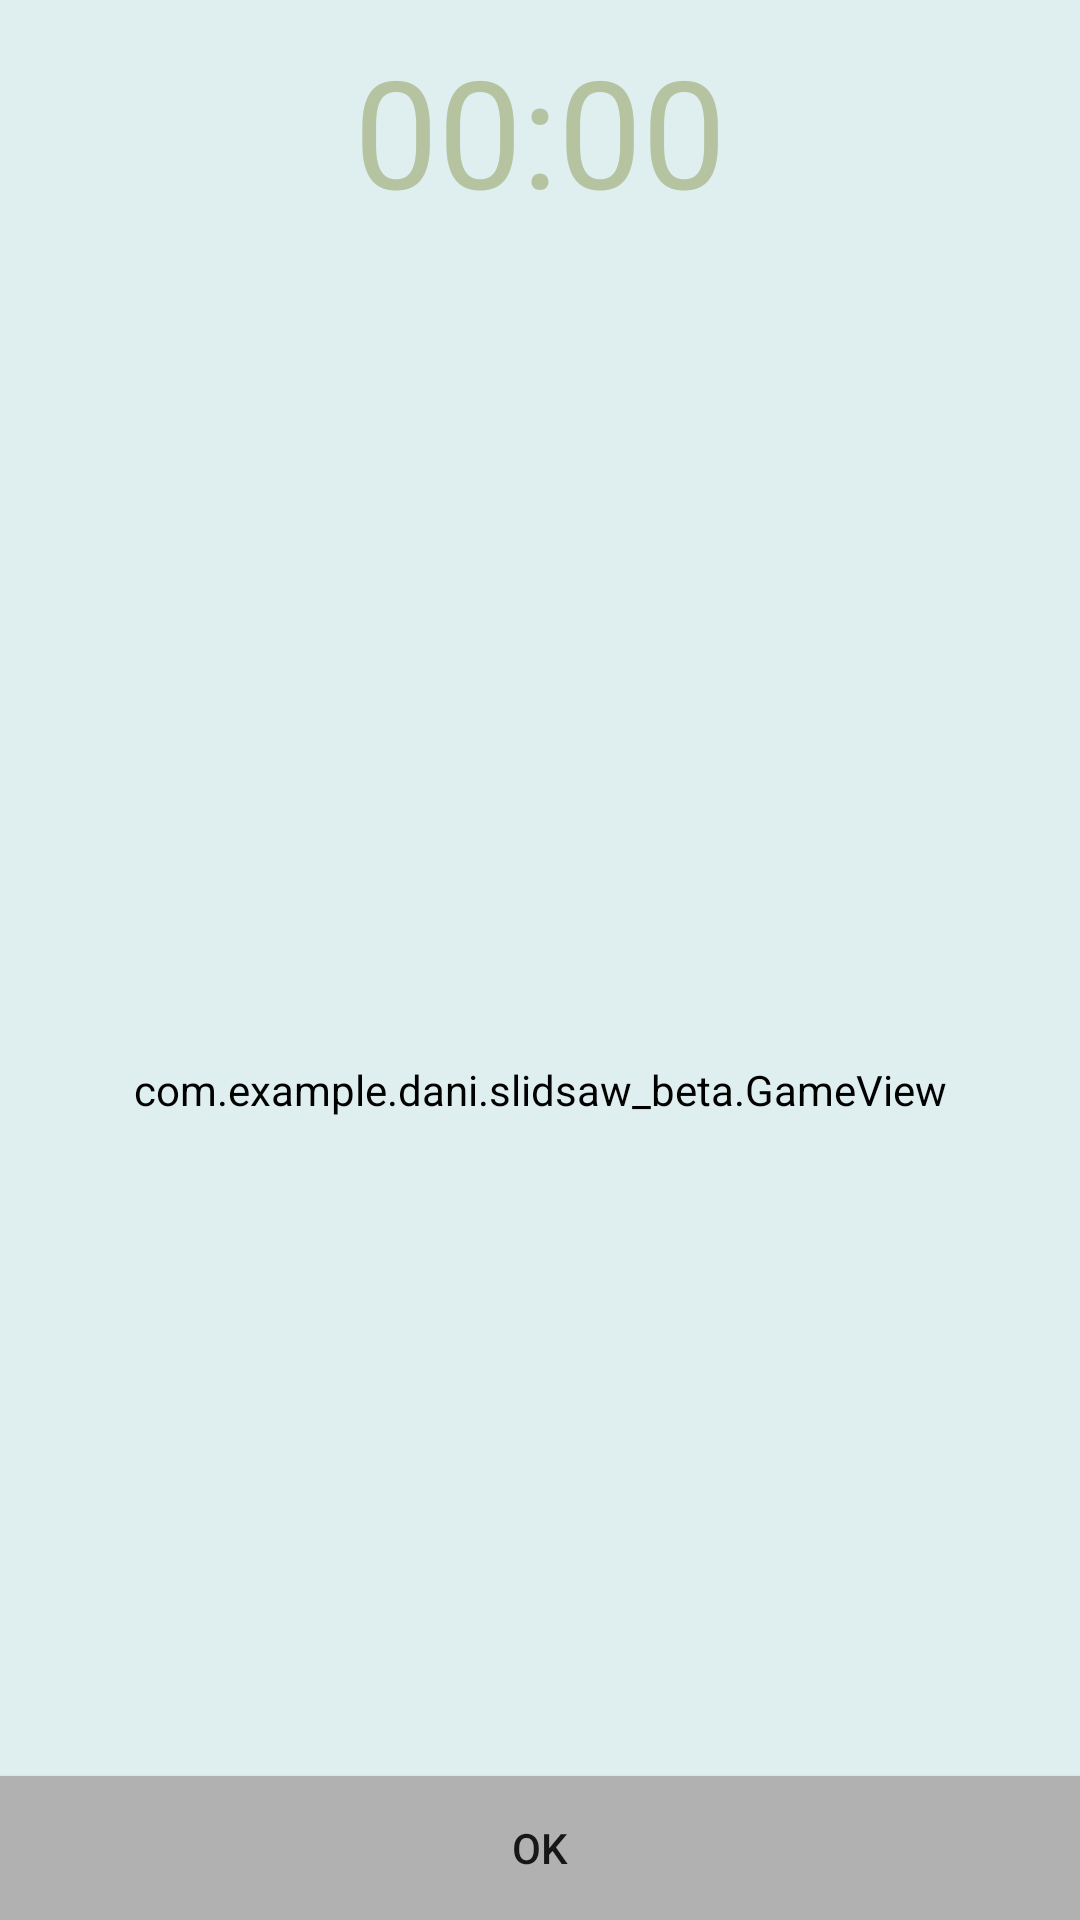

Here is an Android app screen rendered from its layout file. Give the layout XML and the strings, colors and styles it references.
<!-- AndroidManifest.xml: application theme AppTheme -->
<!-- res/layout/activity_juego.xml -->
<?xml version="1.0" encoding="utf-8"?>
<RelativeLayout
    xmlns:android="http://schemas.android.com/apk/res/android"
    xmlns:tools="http://schemas.android.com/tools"
    android:id="@+id/relative"
    android:layout_width="match_parent"
    android:layout_height="match_parent"
    android:paddingRight="@dimen/activity_horizontal_margin"
    android:paddingTop="@dimen/activity_vertical_margin"
    android:paddingBottom="@dimen/activity_vertical_margin"
    tools:context=".Juego"
    android:background="@color/primary_color"

    android:paddingLeft="@dimen/activity_horizontal_margin">

    <Chronometer
        android:layout_width="wrap_content"
        android:layout_height="wrap_content"
        android:id="@+id/Crono"
        android:textSize="50sp"
        android:layout_alignParentTop="true"
        android:layout_centerHorizontal="true"
        android:textColor="#ffb5c3a0"
        android:padding="10dp"
        android:color="@color/terciary_color"/>

    <TextView
        android:layout_width="wrap_content"
        android:layout_height="wrap_content"
        android:textAppearance="?android:attr/textAppearanceLarge"
        android:text="@string/time"
        android:id="@+id/time"
        android:textSize="20sp"
        android:textColor="#ff808b71"
        android:gravity="center"
        android:padding="20dp"
        android:layout_below="@+id/Crono"
        android:layout_centerHorizontal="true" />

    <EditText
        android:layout_width="wrap_content"
        android:layout_height="wrap_content"
        android:id="@+id/editText"
        android:gravity="center_vertical"
        android:hint="@string/name"
        android:layout_centerVertical="true"
        android:layout_centerHorizontal="true" />

    <Button
        style="?android:attr/buttonStyleSmall"
        android:layout_width="fill_parent"
        android:layout_height="wrap_content"
        android:text="@string/OK"
        android:id="@+id/btn_ok"
        android:onClick="onScore"
        android:layout_alignParentBottom="true"
        android:layout_centerHorizontal="true"
        android:background="@color/primary_dark_color"/>

   <com.example.dani.slidsaw_beta.GameView
         android:layout_width="fill_parent"
         android:layout_height="fill_parent"
         android:id="@+id/gameview"
         android:layout_below="@+id/Crono"
         android:layout_alignParentRight="true"
         android:layout_alignParentEnd="true"
        android:background="@color/primary_color"
        />

</RelativeLayout>
<!-- resources referenced by this layout -->
<resources>
  <color name="primary_color">#dfeff0 </color>
  <color name="primary_dark_color">#b1b1b1</color>
  <color name="terciary_color">#7d9C9f </color>
  <string name="OK">OK</string>
  <string name="name">Introduce tu nombre</string>
  <string name="time">Tiempo</string>
  <style name="AppTheme" parent="Theme.AppCompat.Light.NoActionBar">
  
          <item name="colorPrimary">@color/primary_color</item>
          <item name="colorPrimaryDark">@color/primary_dark_color</item>
          <item name="colorAccent">@color/accent_color</item>
          <item name="android:background">@color/primary_color</item>
      </style>
  <color name="accent_color">#9e9d24</color>
</resources>
